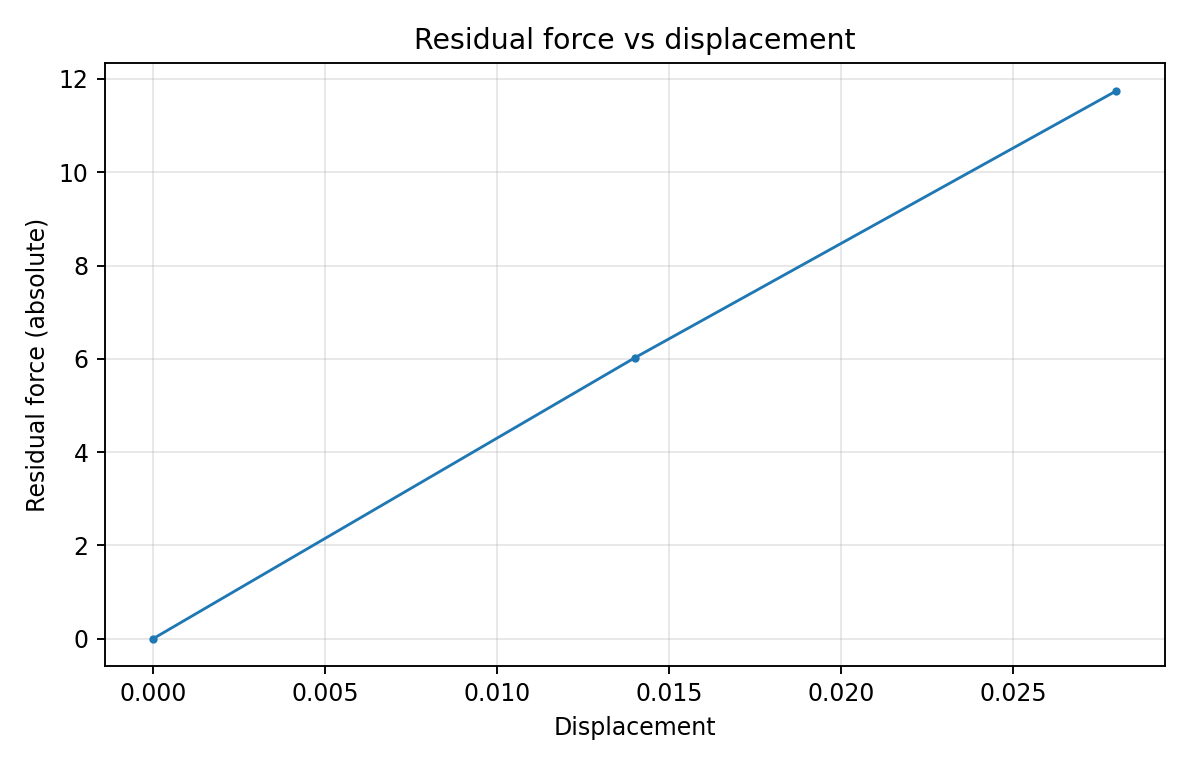

Source data for this figure (header and first rows):
step, displacement, residual_force_abs
0, 0.0, 0.0
1, 0.014, 6.022
2, 0.028, 11.75
